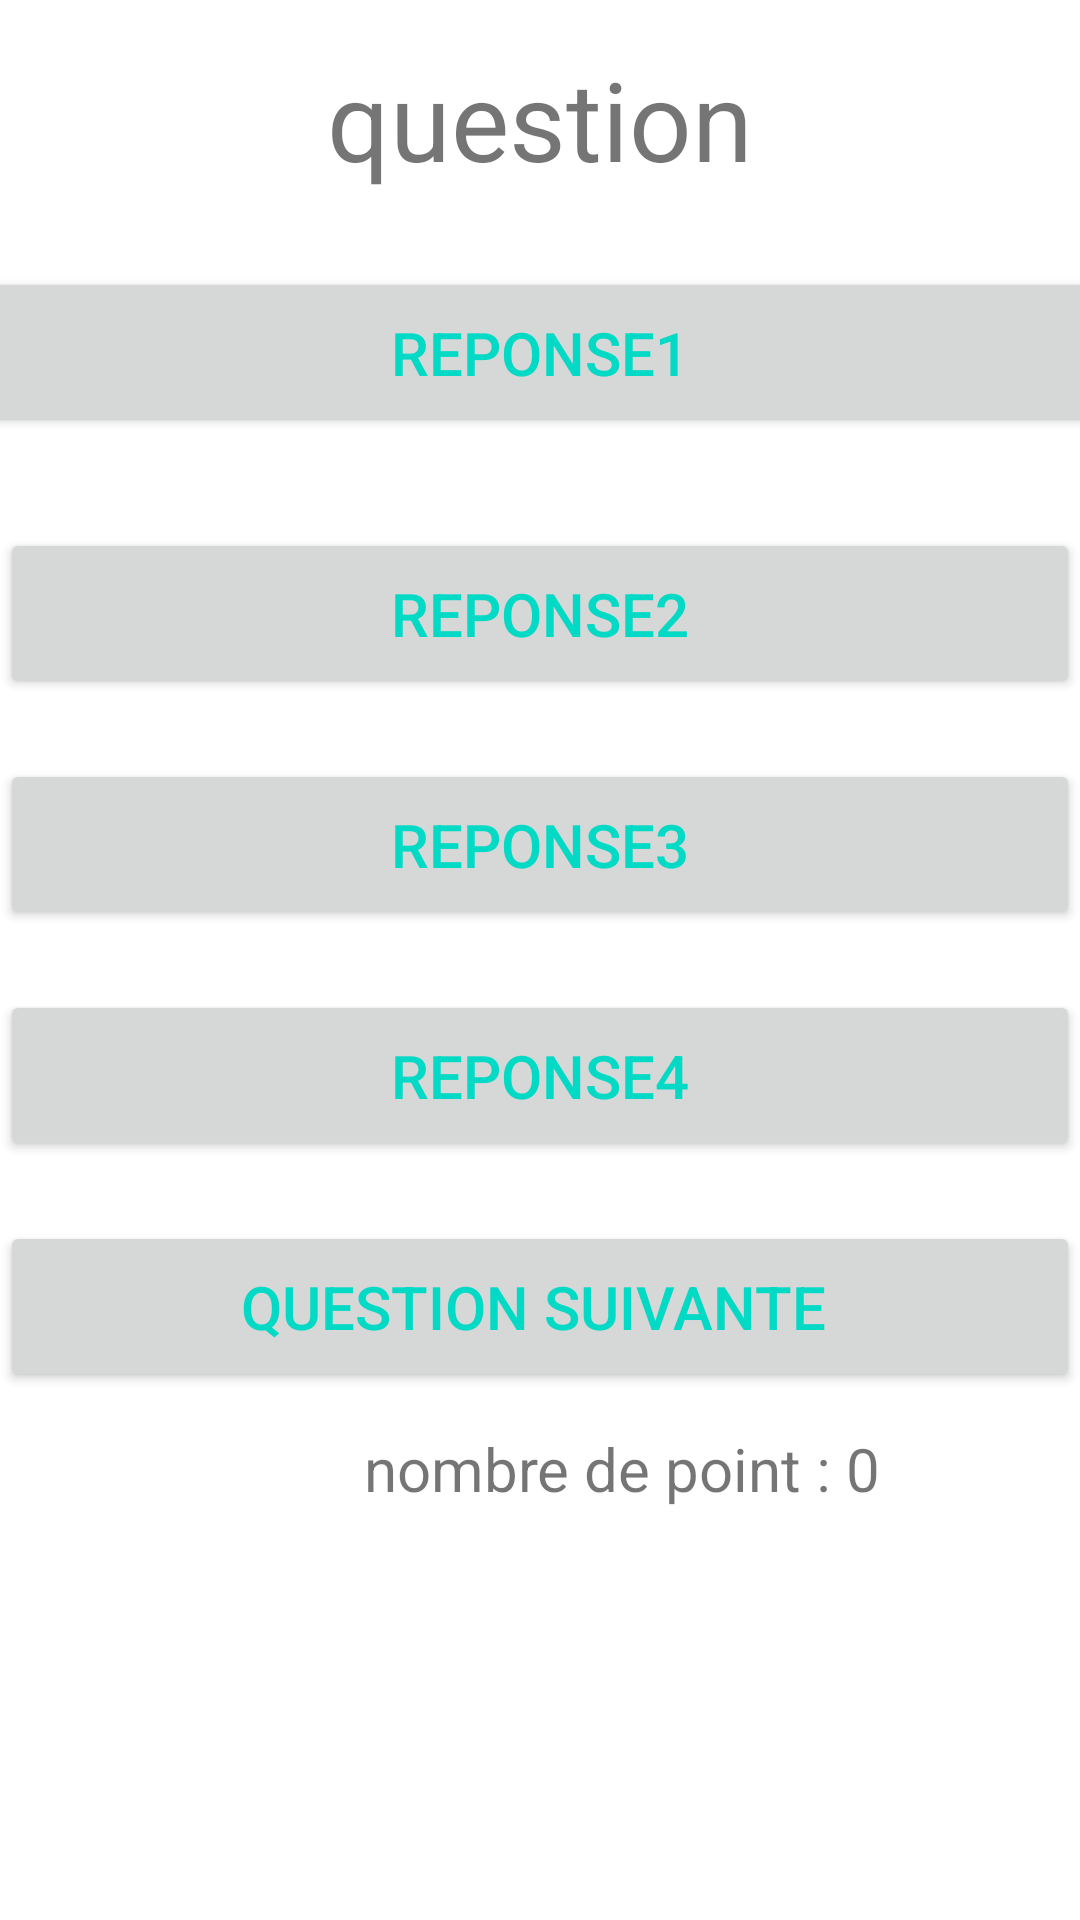

Android layout source for this screen:
<!-- AndroidManifest.xml: application theme Theme.SNQUIZ -->
<!-- res/layout/activity_quiz.xml -->
<?xml version="1.0" encoding="utf-8"?>
<LinearLayout
    xmlns:android="http://schemas.android.com/apk/res/android"
    xmlns:app="http://schemas.android.com/apk/res-auto"
    xmlns:tools="http://schemas.android.com/tools"
    android:layout_width="match_parent"
    android:layout_height="match_parent"
    android:orientation="vertical"
    tools:context="musique.quiz">

    <TextView
        android:id="@+id/activity_question11_txt"
        android:layout_width="match_parent"
        android:layout_height="wrap_content"
        android:padding="10dp"
        android:layout_margin="5dp"
        android:textSize="36.6dp"
        android:textAlignment="center"
        android:text="question"
        tools:ignore="MissingConstraints"
        android:gravity="center_horizontal" />

    <Button
        android:id="@+id/activity_reponse11_btn"
        android:layout_width="413dp"
        android:layout_height="wrap_content"
        android:layout_gravity="center"
        android:layout_margin="10dp"
        android:layout_marginTop="20dp"
        android:padding="15dp"
        android:text="reponse1"
        android:textColor="@color/teal_200"
        android:textSize="20dp" />
    <Button
        android:id="@+id/activity_reponse21_btn"
        android:layout_width="match_parent"
        android:layout_height="wrap_content"
        android:textColor="@color/teal_200"
        android:layout_gravity="center"
        android:padding="15dp"
        android:layout_marginTop="20dp"
        android:textSize="20dp"
        android:text="reponse2"/>
    <Button
        android:id="@+id/activity_reponse31_btn"
        android:layout_width="match_parent"
        android:layout_height="wrap_content"
        android:textColor="@color/teal_200"
        android:layout_gravity="center"
        android:padding="15dp"
        android:layout_marginTop="20dp"
        android:textSize="20dp"
        android:text="reponse3"/>
    <Button
        android:id="@+id/activity_reponse41_btn"
        android:layout_width="match_parent"
        android:layout_height="wrap_content"
        android:textColor="@color/teal_200"
        android:layout_gravity="center"
        android:padding="15dp"
        android:layout_marginTop="20dp"
        android:textSize="20dp"
        android:text="reponse4"/>

    <Button
        android:id="@+id/activity_suite1_btn"
        android:layout_width="match_parent"
        android:layout_height="wrap_content"
        android:textColor="@color/teal_200"
        android:layout_gravity="center"
        android:padding="15dp"
        android:layout_marginTop="20dp"
        android:textSize="20dp"
        android:text="question suivante "/>

    <TextView
        android:id="@+id/activity_NbPoint1_txt"
        android:layout_width="411dp"
        android:layout_height="wrap_content"
        android:layout_margin="2dp"
        android:gravity="center"
        android:padding="10dp"
        android:text="nombre de point : 0"
        android:textAlignment="center"
        android:textSize="20dp"
        tools:ignore="MissingConstraints" />


</LinearLayout>
<!-- resources referenced by this layout -->
<resources>
  <color name="teal_200">#FF03DAC5</color>
  <style name="Theme.SNQUIZ" parent="Theme.MaterialComponents.DayNight.DarkActionBar">
          
          <item name="colorPrimary">@color/purple_500</item>
          <item name="colorPrimaryVariant">@color/purple_700</item>
          <item name="colorOnPrimary">@color/white</item>
          
          <item name="colorSecondary">@color/teal_200</item>
          <item name="colorSecondaryVariant">@color/teal_700</item>
          <item name="colorOnSecondary">@color/black</item>
          
          <item name="android:statusBarColor" tools:targetApi="l">?attr/colorPrimaryVariant</item>
          
      </style>
  <color name="purple_500">#FF6200EE</color>
  <color name="purple_700">#FF3700B3</color>
  <color name="white">#FFFFFFFF</color>
  <color name="teal_700">#FF018786</color>
  <color name="black">#FF000000</color>
</resources>
